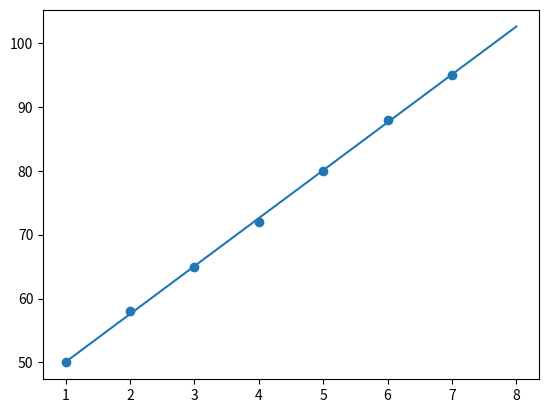

Source code (Python):
import matplotlib.pyplot as plt
import numpy as np

study = [1,2,3,4,5,6,7]
score = [50,58,65,72,80,88,95]

m, b = np.polyfit(study,score,1)

predict = m*8 + b

print("Predicted score is:",predict)
plt.scatter(study,score)

x = np.array([1,8])

y = m*x + b

plt.plot(x,y)
plt.show()
